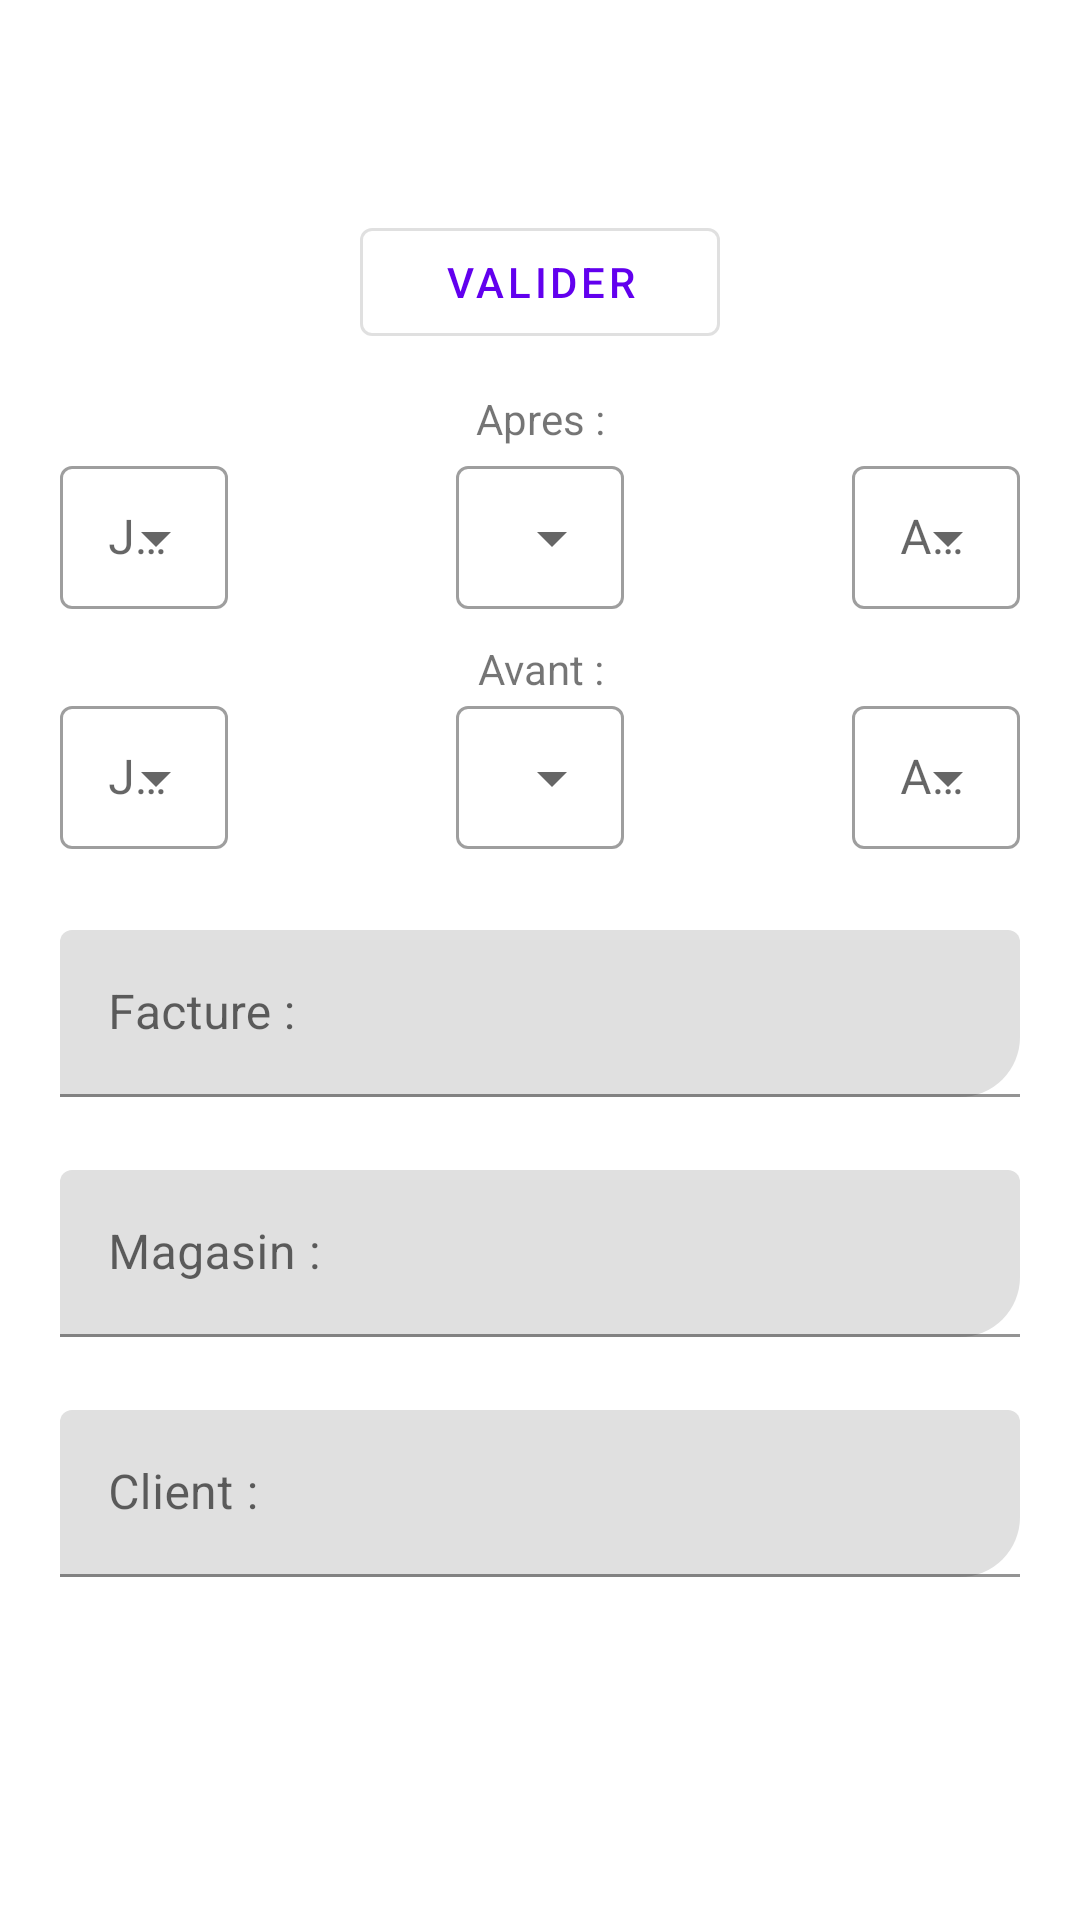

Reconstruct the res/layout file that produces this screen, plus the resources it refers to.
<!-- AndroidManifest.xml: application theme Theme.OCRApp -->
<!-- res/layout/bottom_sheet_facture.xml -->
<?xml version="1.0" encoding="utf-8"?>
<androidx.coordinatorlayout.widget.CoordinatorLayout
    xmlns:android="http://schemas.android.com/apk/res/android"
    xmlns:app="http://schemas.android.com/apk/res-auto"
    android:layout_width="match_parent"
    android:layout_height="wrap_content"
    android:clipToPadding="false"
    >
    <ScrollView
        android:layout_width="match_parent"
        android:layout_height="match_parent">

        <FrameLayout
            android:id="@+id/bottom_sheet"
            android:layout_width="match_parent"
            android:layout_height="wrap_content"
            android:background="#ffffff"
            android:orientation="vertical"
            android:paddingVertical="50dp"
            app:layout_behavior="com.google.android.material.bottomsheet.BottomSheetBehavior">

            <TextView
                android:layout_width="match_parent"
                android:layout_height="wrap_content"
                android:text="@string/after"
                android:layout_marginTop="80dp"
                android:gravity="center_horizontal"
                android:layout_gravity="center_horizontal"
                >
            </TextView>

            <com.google.android.material.textfield.TextInputLayout
                style="@style/Widget.MaterialComponents.TextInputLayout.OutlinedBox.Dense.ExposedDropdownMenu"
                android:layout_width="wrap_content"
                android:layout_height="wrap_content"
                android:layout_marginHorizontal="20dp"
                android:layout_gravity="end"
                android:layout_marginEnd="20dp"
                android:layout_marginTop="100dp"
                android:hint="@string/year"
                app:helperTextEnabled="true"
                >

                <AutoCompleteTextView
                    android:id="@+id/dropBoxYearB"
                    android:layout_width="match_parent"
                    android:layout_height="wrap_content"
                    android:inputType="none"
                    />

            </com.google.android.material.textfield.TextInputLayout>


            <com.google.android.material.textfield.TextInputLayout
                style="@style/Widget.MaterialComponents.TextInputLayout.OutlinedBox.Dense.ExposedDropdownMenu"
                android:layout_width="wrap_content"
                android:layout_height="wrap_content"
                android:layout_marginHorizontal="20dp"
                android:layout_marginStart="20dp"
                android:layout_marginTop="100dp"
                android:hint="@string/day"
                app:helperTextEnabled="true"
                android:weightSum="1"
                >

                <AutoCompleteTextView
                    android:id="@+id/dropBoxDayB"
                    android:layout_width="match_parent"
                    android:layout_height="wrap_content"
                    android:inputType="none"
                    />

            </com.google.android.material.textfield.TextInputLayout>

            <com.google.android.material.textfield.TextInputLayout
                style="@style/Widget.MaterialComponents.TextInputLayout.OutlinedBox.Dense.ExposedDropdownMenu"
                android:layout_width="wrap_content"
                android:layout_height="wrap_content"
                android:layout_gravity="center_horizontal"
                android:layout_marginTop="100dp"
                android:hint="@string/month"
                app:helperTextEnabled="true"
                android:weightSum="1"
                >

                <AutoCompleteTextView
                    android:id="@+id/dropBoxMonthB"
                    android:layout_width="match_parent"
                    android:layout_height="wrap_content"
                    android:inputType="none"
                    />

                <TextView
                    android:layout_width="match_parent"
                    android:layout_height="wrap_content"
                    android:layout_gravity="center_horizontal"
                    android:layout_marginTop="10dp"
                    android:gravity="center_horizontal"
                    android:text="@string/before"></TextView>

            </com.google.android.material.textfield.TextInputLayout>

            <com.google.android.material.textfield.TextInputLayout
                style="@style/Widget.MaterialComponents.TextInputLayout.OutlinedBox.Dense.ExposedDropdownMenu"
                android:layout_width="wrap_content"
                android:layout_height="wrap_content"
                android:layout_marginHorizontal="20dp"
                android:layout_gravity="end"
                android:layout_marginEnd="20dp"
                android:layout_marginTop="180dp"
                android:hint="@string/year"
                app:helperTextEnabled="true"
                >

                <AutoCompleteTextView
                    android:id="@+id/dropBoxYearA"
                    android:layout_width="match_parent"
                    android:layout_height="wrap_content"
                    android:inputType="none"
                    />

            </com.google.android.material.textfield.TextInputLayout>


            <com.google.android.material.textfield.TextInputLayout
                style="@style/Widget.MaterialComponents.TextInputLayout.OutlinedBox.Dense.ExposedDropdownMenu"
                android:layout_width="wrap_content"
                android:layout_height="wrap_content"
                android:layout_marginHorizontal="20dp"
                android:layout_marginStart="20dp"
                android:layout_marginTop="180dp"
                android:hint="@string/day"
                app:helperTextEnabled="true"
                android:weightSum="1"
                >

                <AutoCompleteTextView
                    android:id="@+id/dropBoxDayA"
                    android:layout_width="match_parent"
                    android:layout_height="wrap_content"
                    android:inputType="none"
                    />

            </com.google.android.material.textfield.TextInputLayout>

            <com.google.android.material.textfield.TextInputLayout
                style="@style/Widget.MaterialComponents.TextInputLayout.OutlinedBox.Dense.ExposedDropdownMenu"
                android:layout_width="wrap_content"
                android:layout_height="wrap_content"
                android:layout_gravity="center_horizontal"
                android:layout_marginTop="180dp"
                android:hint="@string/month"
                app:helperTextEnabled="true"
                android:weightSum="1"
                >

                <AutoCompleteTextView
                    android:id="@+id/dropBoxMonthA"
                    android:layout_width="match_parent"
                    android:layout_height="wrap_content"
                    android:inputType="none"
                    />

            </com.google.android.material.textfield.TextInputLayout>

            <com.google.android.material.textfield.TextInputLayout
                android:id="@+id/invoiceField"
                android:layout_width="match_parent"
                android:layout_height="wrap_content"
                android:layout_marginHorizontal="20dp"
                android:layout_marginTop="260dp"
                app:boxCornerRadiusBottomEnd="20dp"

                android:hint="@string/id_invoice">
                <com.google.android.material.textfield.TextInputEditText
                    android:layout_width="match_parent"
                    android:layout_height="wrap_content"
                    android:inputType="text"
                    />

            </com.google.android.material.textfield.TextInputLayout>

            <com.google.android.material.textfield.TextInputLayout
                android:id="@+id/shopField"
                android:layout_width="match_parent"
                android:layout_height="wrap_content"
                android:layout_marginHorizontal="20dp"
                android:layout_marginTop="340dp"
                app:boxCornerRadiusBottomEnd="20dp"

                android:hint="@string/id_shop">
                <com.google.android.material.textfield.TextInputEditText
                    android:layout_width="match_parent"
                    android:layout_height="wrap_content"
                    android:inputType="text"
                    />

            </com.google.android.material.textfield.TextInputLayout>

            <com.google.android.material.textfield.TextInputLayout
                android:id="@+id/clientField"
                android:layout_width="match_parent"
                android:layout_height="wrap_content"
                android:layout_marginHorizontal="20dp"
                android:layout_marginTop="420dp"
                app:boxCornerRadiusBottomEnd="20dp"

                android:hint="@string/id_customer">
                <com.google.android.material.textfield.TextInputEditText
                    android:layout_width="match_parent"
                    android:layout_height="wrap_content"
                    android:inputType="text"
                    />

            </com.google.android.material.textfield.TextInputLayout>

            <Button
                android:id="@+id/validateSearch"
                style="@style/Widget.MaterialComponents.Button.OutlinedButton"
                android:layout_width="match_parent"
                android:layout_height="wrap_content"
                android:layout_marginHorizontal="120dp"
                android:layout_marginTop="20dp"
                android:layout_marginBottom="40dp"
                android:clickable="true"
                android:text="@string/ok" />

        </FrameLayout>
    </ScrollView>
</androidx.coordinatorlayout.widget.CoordinatorLayout>
<!-- resources referenced by this layout -->
<resources>
  <string name="after">Apres :</string>
  <string name="before">Avant :</string>
  <string name="day">Jour :</string>
  <string name="id_customer">Client :</string>
  <string name="id_invoice">Facture :</string>
  <string name="id_shop">Magasin :</string>
  <string name="month">Mois :</string>
  <string name="ok">Valider</string>
  <string name="year">Année :</string>
  <style name="Theme.OCRApp" parent="Theme.MaterialComponents.DayNight.DarkActionBar">
          
          <item name="colorPrimary">@color/purple_500</item>
          <item name="colorPrimaryVariant">@color/purple_700</item>
          <item name="colorOnPrimary">@color/white</item>
          
          <item name="colorSecondary">@color/teal_200</item>
          <item name="colorSecondaryVariant">@color/teal_700</item>
          <item name="colorOnSecondary">@color/black</item>
          
          <item name="android:statusBarColor" tools:targetApi="l">?attr/colorPrimaryVariant</item>
          
      </style>
  <!-- not gathered from this repository: default colours our renderer supplied (Android Studio template values) -->
  <color name="purple_500">#FF6200EE</color>
  <color name="purple_700">#FF3700B3</color>
  <color name="teal_200">#FF03DAC5</color>
  <color name="teal_700">#FF018786</color>
  <color name="black">#FF000000</color>
  <color name="white">#FFFFFFFF</color>
</resources>
